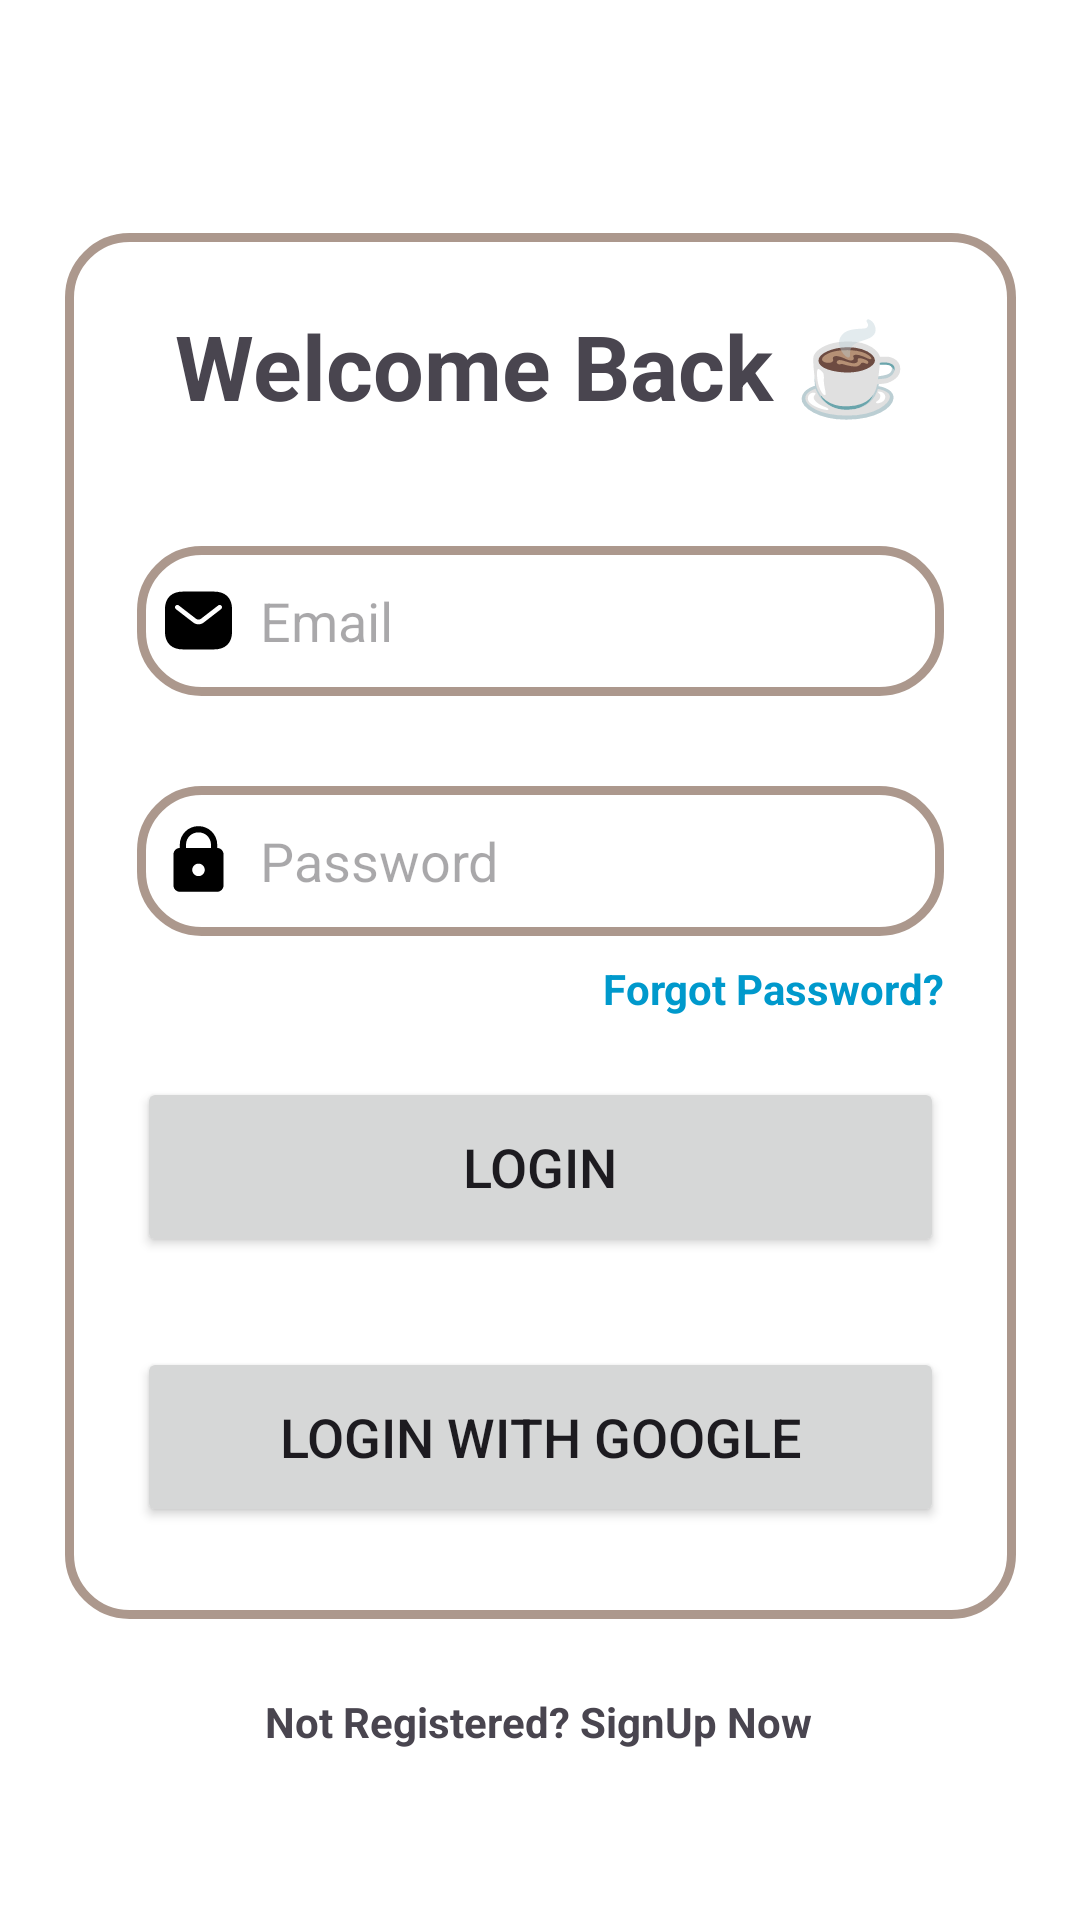

This screen was rendered from an Android layout file. Write that file and the resources it references.
<!-- AndroidManifest.xml: application theme Theme.CoffeeCast -->
<!-- res/layout/activity_login.xml -->
<?xml version="1.0" encoding="utf-8"?>
<androidx.constraintlayout.widget.ConstraintLayout xmlns:android="http://schemas.android.com/apk/res/android"
    xmlns:app="http://schemas.android.com/apk/res-auto"
    xmlns:tools="http://schemas.android.com/tools"
    android:id="@+id/main"
    android:layout_width="match_parent"
    android:layout_height="match_parent"
    android:background="@color/white"
    tools:context=".Login">

    
    <androidx.constraintlayout.widget.ConstraintLayout
        android:id="@+id/cardLayout"
        android:layout_width="317dp"
        android:layout_height="462dp"
        android:layout_margin="30dp"
        android:background="@drawable/custom_edittext"
        android:padding="24dp"
        app:layout_constraintBottom_toBottomOf="parent"
        app:layout_constraintEnd_toEndOf="parent"
        app:layout_constraintStart_toStartOf="parent"
        app:layout_constraintTop_toTopOf="parent"
        app:layout_constraintVertical_bias="0.403">

        
        <TextView
            android:id="@+id/titleText"
            android:layout_width="0dp"
            android:layout_height="wrap_content"
            android:text="Welcome Back ☕"
            android:textAlignment="center"
            android:textSize="30sp"
            android:textStyle="bold"
            app:layout_constraintEnd_toEndOf="parent"
            app:layout_constraintStart_toStartOf="parent"
            app:layout_constraintTop_toTopOf="parent" />

        
        <EditText
            android:id="@+id/email"
            android:layout_width="0dp"
            android:layout_height="50dp"
            android:layout_marginTop="40dp"
            android:background="@drawable/custom_edittext"
            android:drawableLeft="@drawable/email_icon"
            android:drawablePadding="8dp"
            android:hint="Email"
            android:inputType="textEmailAddress"
            android:padding="8dp"
            app:layout_constraintEnd_toEndOf="parent"
            app:layout_constraintStart_toStartOf="parent"
            app:layout_constraintTop_toBottomOf="@id/titleText" />

        
        <EditText
            android:id="@+id/pwd"
            android:layout_width="0dp"
            android:layout_height="50dp"
            android:layout_marginTop="30dp"
            android:background="@drawable/custom_edittext"
            android:drawableLeft="@drawable/lock_icon"
            android:drawablePadding="8dp"
            android:hint="Password"
            android:inputType="textPassword"
            android:padding="8dp"
            app:layout_constraintEnd_toEndOf="parent"
            app:layout_constraintStart_toStartOf="parent"
            app:layout_constraintTop_toBottomOf="@id/email" />

        
        
        <TextView
            android:id="@+id/forgot_password"
            android:layout_width="wrap_content"
            android:layout_height="wrap_content"
            android:layout_marginTop="8dp"
            android:clickable="true"
            android:focusable="true"
            android:text="Forgot Password?"
            android:textColor="@android:color/holo_blue_dark"
            android:textSize="14sp"
            android:textStyle="bold"
            app:layout_constraintEnd_toEndOf="parent"
            app:layout_constraintTop_toBottomOf="@id/pwd" />


        
        <Button
            android:id="@+id/login_btn"
            android:layout_width="0dp"
            android:layout_height="60dp"
            android:layout_marginTop="20dp"
            android:text="Login"
            android:textSize="18sp"
            app:layout_constraintEnd_toEndOf="parent"
            app:layout_constraintStart_toStartOf="parent"
            app:layout_constraintTop_toBottomOf="@id/forgot_password" />

        <Button
            android:id="@+id/google_login_btn"
            android:layout_width="0dp"
            android:layout_height="60dp"
            android:layout_marginTop="30dp"
            android:drawableLeft="@drawable/google_icon"
            android:text="Login with Google"
            android:textSize="18sp"
            app:layout_constraintEnd_toEndOf="parent"
            app:layout_constraintStart_toStartOf="parent"
            app:layout_constraintTop_toBottomOf="@id/login_btn" />

    </androidx.constraintlayout.widget.ConstraintLayout>

    
    <TextView
        android:id="@+id/signup_text"
        android:layout_width="wrap_content"
        android:layout_height="wrap_content"
        android:text="Not Registered? SignUp Now"
        android:textSize="14sp"
        android:textStyle="bold"
        app:layout_constraintBottom_toBottomOf="parent"
        app:layout_constraintEnd_toEndOf="@id/cardLayout"
        app:layout_constraintHorizontal_bias="0.495"
        app:layout_constraintStart_toStartOf="@id/cardLayout"
        app:layout_constraintTop_toBottomOf="@id/cardLayout"
        app:layout_constraintVertical_bias="0.304" />

</androidx.constraintlayout.widget.ConstraintLayout>
<!-- resources referenced by this layout -->
<resources>
  <color name="white">#FFFFFFFF</color>
  <!-- drawable custom_edittext (drawable) -->
  <?xml version="1.0" encoding="utf-8"?>
  <shape xmlns:android="http://schemas.android.com/apk/res/android"
      android:shape="rectangle">
      <stroke android:width="3dp" android:color="@color/tr_brown"/>
      <corners android:radius="20dp"/>
  </shape>
  <!-- drawable email_icon (drawable) -->
  <vector xmlns:android="http://schemas.android.com/apk/res/android" android:height="25dp" android:viewportHeight="24" android:viewportWidth="24" android:width="25dp">
        
      <path android:fillColor="#000000" android:fillType="evenOdd" android:pathData="M7,2.75C5.385,2.75 3.925,3.154 2.865,4.138C1.795,5.132 1.25,6.607 1.25,8.5V15.5C1.25,17.393 1.795,18.868 2.865,19.862C3.925,20.846 5.385,21.25 7,21.25H17C18.615,21.25 20.075,20.846 21.135,19.862C22.205,18.868 22.75,17.393 22.75,15.5V8.5C22.75,6.607 22.205,5.132 21.135,4.138C20.075,3.154 18.615,2.75 17,2.75H7ZM19.229,8.362C19.556,8.109 19.617,7.638 19.363,7.31C19.11,6.982 18.639,6.922 18.311,7.175L12.764,11.462C12.314,11.809 11.686,11.809 11.236,11.462L5.689,7.175C5.361,6.922 4.89,6.982 4.637,7.31C4.383,7.638 4.444,8.109 4.771,8.362L10.318,12.649C11.309,13.414 12.691,13.414 13.681,12.649L19.229,8.362Z"/>
      
  </vector>
  <!-- drawable lock_icon (drawable) -->
  <vector xmlns:android="http://schemas.android.com/apk/res/android" android:height="25dp" android:viewportHeight="24" android:viewportWidth="24" android:width="25dp">
        
      <path android:fillColor="#FF000000" android:pathData="M12,1C8.676,1 6,3.676 6,7L6,8C4.9,8 4,8.9 4,10L4,20C4,21.1 4.9,22 6,22L18,22C19.1,22 20,21.1 20,20L20,10C20,8.9 19.1,8 18,8L18,7C18,3.676 15.324,1 12,1zM12,3C14.276,3 16,4.724 16,7L16,8L8,8L8,7C8,4.724 9.724,3 12,3zM12,13C13.1,13 14,13.9 14,15C14,16.1 13.1,17 12,17C10.9,17 10,16.1 10,15C10,13.9 10.9,13 12,13z"/>
      
  </vector>
  <style name="Theme.CoffeeCast" parent="Base.Theme.CoffeeCast" />
  <color name="tr_brown">#A9826453</color>
  <style name="Base.Theme.CoffeeCast" parent="Theme.Material3.DayNight.NoActionBar">
      </style>
</resources>
